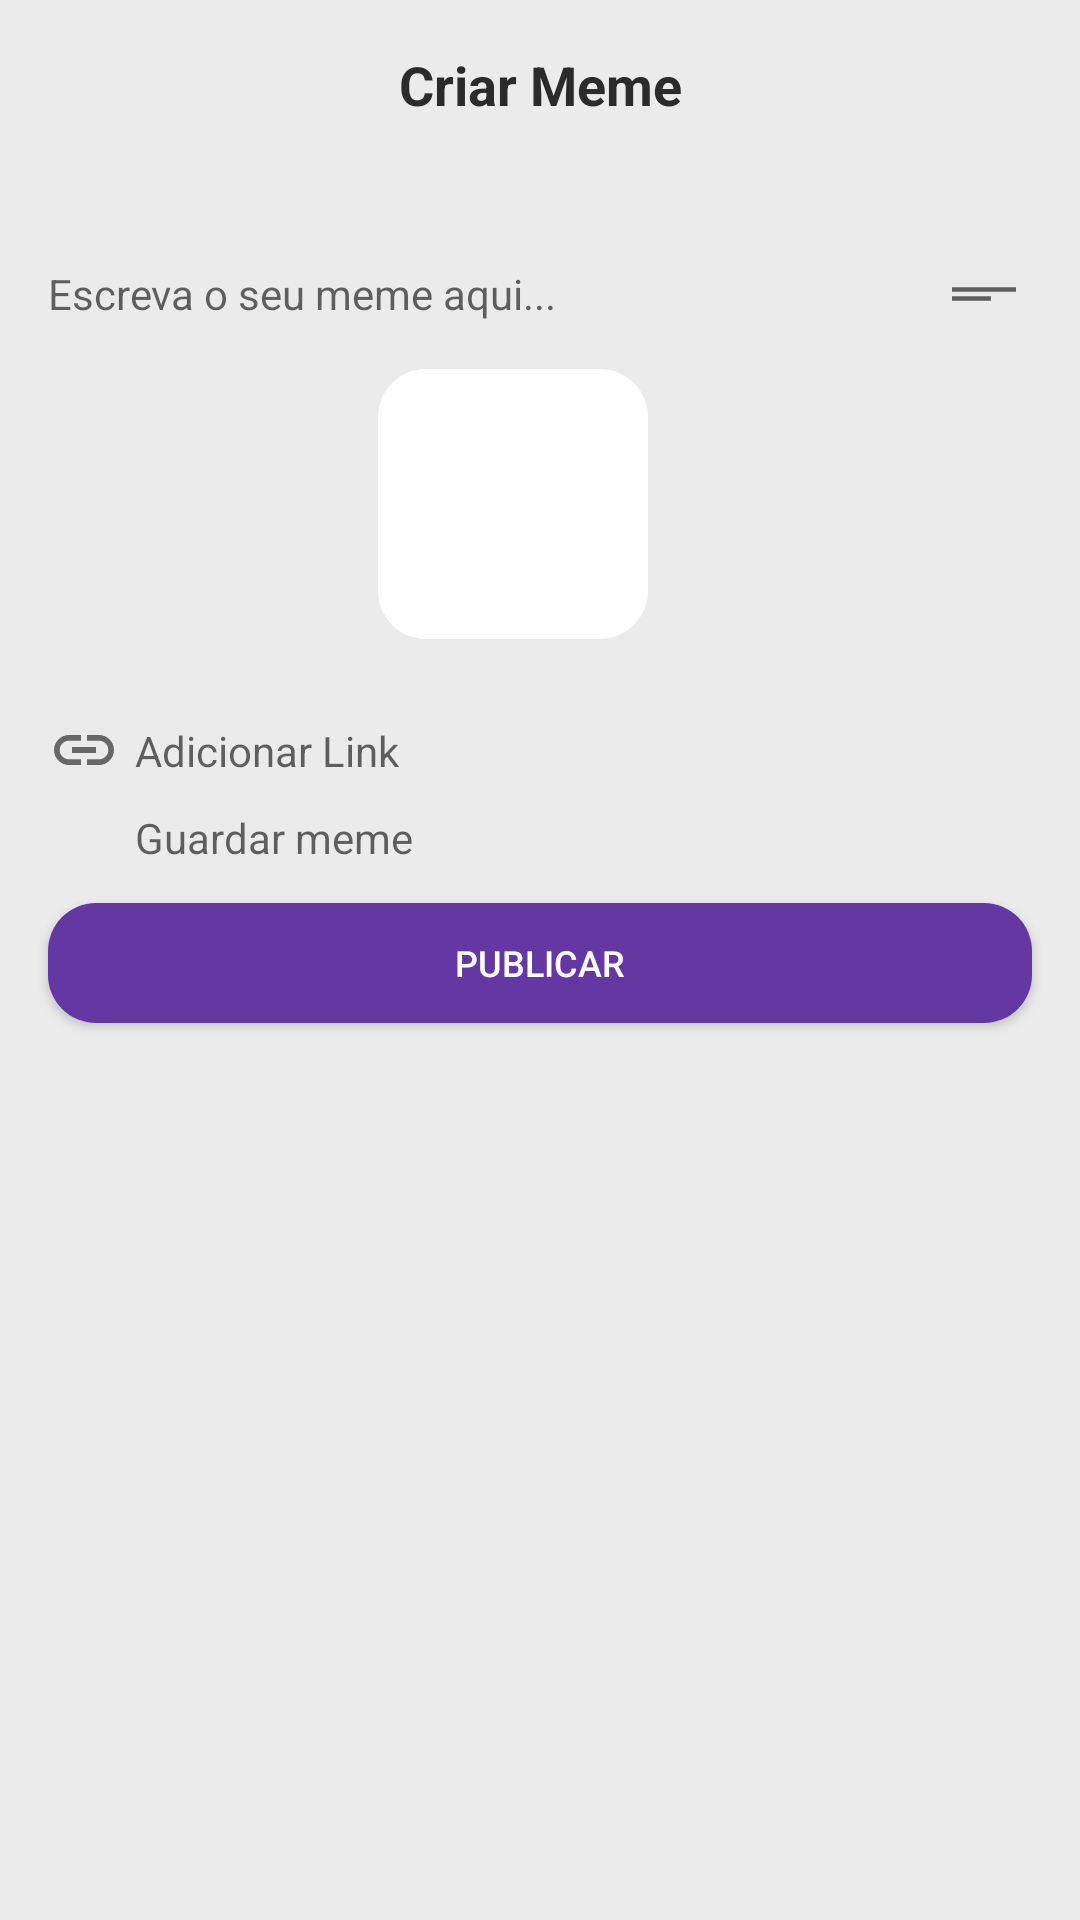

Write the Android layout XML for this screen, with the resource values it uses.
<!-- AndroidManifest.xml: application theme Theme.MemeX -->
<!-- res/layout/activity_criar_meme.xml -->
<?xml version="1.0" encoding="utf-8"?>
<ScrollView xmlns:android="http://schemas.android.com/apk/res/android"
    xmlns:app="http://schemas.android.com/apk/res-auto"
    xmlns:tools="http://schemas.android.com/tools"
    android:layout_width="match_parent"
    android:layout_height="match_parent"
    android:background="@color/cinza"
    tools:context=".ui.CriarMeme">

        <androidx.constraintlayout.widget.ConstraintLayout
            android:layout_width="match_parent"
            android:layout_height="match_parent">

            <TextView
                android:id="@+id/tv_criarMeme"
                android:layout_width="wrap_content"
                android:layout_height="wrap_content"
                android:text="Criar Meme"
                android:textColor="@color/pretoTextos"
                android:layout_marginTop="16dp"
                android:textStyle="bold"
                android:textSize="18sp"
                app:layout_constraintStart_toStartOf="parent"
                app:layout_constraintEnd_toEndOf="parent"
                app:layout_constraintTop_toTopOf="parent" />


            <EditText
                android:layout_marginStart="16dp"
                android:layout_marginEnd="16dp"
                android:id="@+id/et_meme"
                android:background="@android:color/transparent"                android:layout_width="match_parent"
                android:layout_height="wrap_content"
                android:textSize="14sp"
                android:layout_marginTop="70dp"
                android:drawableRight="@drawable/short_text"
                android:hint="Escreva o seu meme aqui..."
                app:layout_constraintStart_toStartOf="@+id/iv_galeria"
                app:layout_constraintTop_toTopOf="@+id/tv_criarMeme" />

            <ImageView
                android:id="@+id/imagem_meme"
                style="@style/publicacao"
                android:layout_width="90dp"
                android:layout_height="90dp"
                android:layout_marginStart="10dp"
                app:layout_constraintBottom_toBottomOf="@+id/iv_galeria"
                app:layout_constraintStart_toEndOf="@+id/iv_galeria"
                app:layout_constraintTop_toTopOf="@+id/iv_galeria" />

            <ImageView
                android:id="@+id/iv_galeria"
                android:layout_width="100dp"
                android:layout_height="100dp"
                android:layout_marginTop="8dp"
                android:src="@drawable/add_photo_alternate"
                app:layout_constraintStart_toStartOf="@id/et_meme"
                app:layout_constraintTop_toBottomOf="@+id/et_meme" />


            <ImageView
                android:id="@+id/iv_link"
                android:layout_width="24dp"
                android:layout_height="24dp"
                android:src="@drawable/ic_link_24"
                app:layout_constraintStart_toStartOf="@id/iv_galeria"
                app:layout_constraintTop_toBottomOf="@id/iv_galeria"
                android:layout_marginTop="20dp"
                 />

            <TextView
                android:id="@+id/tv_adicionarLink"
                android:layout_width="wrap_content"
                android:layout_height="wrap_content"
                android:layout_marginStart="5dp"
                android:hint="Adicionar Link"
                android:textSize="14sp"
                app:layout_constraintBottom_toBottomOf="@id/iv_link"
                app:layout_constraintStart_toEndOf="@id/iv_link"
                app:layout_constraintTop_toTopOf="@id/iv_link" />

            <ImageView
                android:id="@+id/iv_gravar"
                android:layout_width="24dp"
                android:layout_height="24dp"
                android:layout_marginTop="5dp"
                android:src="@drawable/save"
                app:layout_constraintStart_toStartOf="@+id/iv_link"
                app:layout_constraintTop_toBottomOf="@+id/iv_link" />

            <TextView
                android:id="@+id/tv_agravarMeme"
                android:layout_width="wrap_content"
                android:layout_height="wrap_content"
                android:layout_marginStart="5dp"
                android:hint="Guardar meme"
                android:textSize="14sp"
                app:layout_constraintBottom_toBottomOf="@id/iv_gravar"
                app:layout_constraintStart_toEndOf="@id/iv_gravar"
                app:layout_constraintTop_toTopOf="@id/iv_gravar" />

            <androidx.appcompat.widget.AppCompatButton
                android:id="@+id/bt_publicar"
                style="@style/BotaoEntrar"
                android:layout_marginBottom="20dp"
                android:text="Publicar"
                android:textColor="@color/white"
                android:textSize="12sp"
                app:layout_constraintBottom_toBottomOf="parent"
                app:layout_constraintEnd_toEndOf="@+id/et_meme"
                app:layout_constraintStart_toStartOf="@id/et_meme"
                app:layout_constraintTop_toBottomOf="@+id/iv_gravar" />





        </androidx.constraintlayout.widget.ConstraintLayout>

    </ScrollView>
<!-- resources referenced by this layout -->
<resources>
  <color name="cinza">#ebebeb</color>
  <color name="pretoTextos">#2b2b2b</color>
  
      #FB7D09
      #FF891C
  <color name="white">#FFFFFFFF</color>
  <!-- drawable ic_link_24 (drawable) -->
  <vector android:height="24dp" android:tint="#676767"
      android:viewportHeight="24" android:viewportWidth="24"
      android:width="24dp" xmlns:android="http://schemas.android.com/apk/res/android">
      <path android:fillColor="@android:color/white" android:pathData="M3.9,12c0,-1.71 1.39,-3.1 3.1,-3.1h4L11,7L7,7c-2.76,0 -5,2.24 -5,5s2.24,5 5,5h4v-1.9L7,15.1c-1.71,0 -3.1,-1.39 -3.1,-3.1zM8,13h8v-2L8,11v2zM17,7h-4v1.9h4c1.71,0 3.1,1.39 3.1,3.1s-1.39,3.1 -3.1,3.1h-4L13,17h4c2.76,0 5,-2.24 5,-5s-2.24,-5 -5,-5z"/>
  </vector>
  <!-- drawable short_text (drawable) -->
  <vector xmlns:android="http://schemas.android.com/apk/res/android"
      android:width="32dp"
      android:height="24dp"
      android:viewportWidth="48"
      android:viewportHeight="48"
      android:tint="?attr/colorControlNormal">
    <path
        android:fillColor="@android:color/white"
        android:pathData="M8,28.5V25.5H27.45V28.5ZM8,22.5V19.5H40V22.5Z"/>
  </vector>
  <style name="BotaoEntrar">
          <item name="android:layout_width">match_parent</item>
          <item name="android:layout_height">40dp</item>
          <item name="android:layout_marginRight">16dp</item>
          <item name="android:layout_marginLeft">16dp</item>
          <item name="android:padding">2dip</item>
          <item name="android:layout_marginTop">10dp</item>
          <item name="android:background">@drawable/botao</item>
  
  
  
      </style>
  <style name="publicacao">
          <item name="android:layout_width">match_parent</item>
          <item name="android:layout_height">wrap_content</item>
          <item name="android:background">@drawable/caixa_publicacao</item>
      </style>
  <style name="Theme.MemeX" parent="Theme.MaterialComponents.DayNight.DarkActionBar">
          
          <item name="colorPrimary">@color/lilas</item>
          <item name="colorPrimaryVariant">#87939a</item>
          <item name="colorOnPrimary">@color/white</item>
          
          <item name="colorSecondary">@color/teal_200</item>
          <item name="colorSecondaryVariant">@color/teal_700</item>
          <item name="colorOnSecondary">@color/black</item>
          
          <item name="android:statusBarColor" tools:targetApi="l">?attr/colorPrimaryVariant</item>
  
          
      </style>
  <!-- drawable botao (drawable) -->
  <?xml version="1.0" encoding="utf-8"?>
  <shape xmlns:android="http://schemas.android.com/apk/res/android">
      <corners android:radius="16dp"/>
      <solid android:color="@color/lilas"/>
  </shape>
  <!-- drawable caixa_publicacao (drawable) -->
  <?xml version="1.0" encoding="utf-8"?>
  <shape xmlns:android="http://schemas.android.com/apk/res/android">
  <solid android:color="@color/white" />
  <corners android:radius="16dp"/>
  </shape>
  <color name="lilas">#6537A3</color>
  <color name="teal_200">#FF03DAC5</color>
  <color name="teal_700">#FF018786</color>
  <color name="black">#FF000000</color>
</resources>
